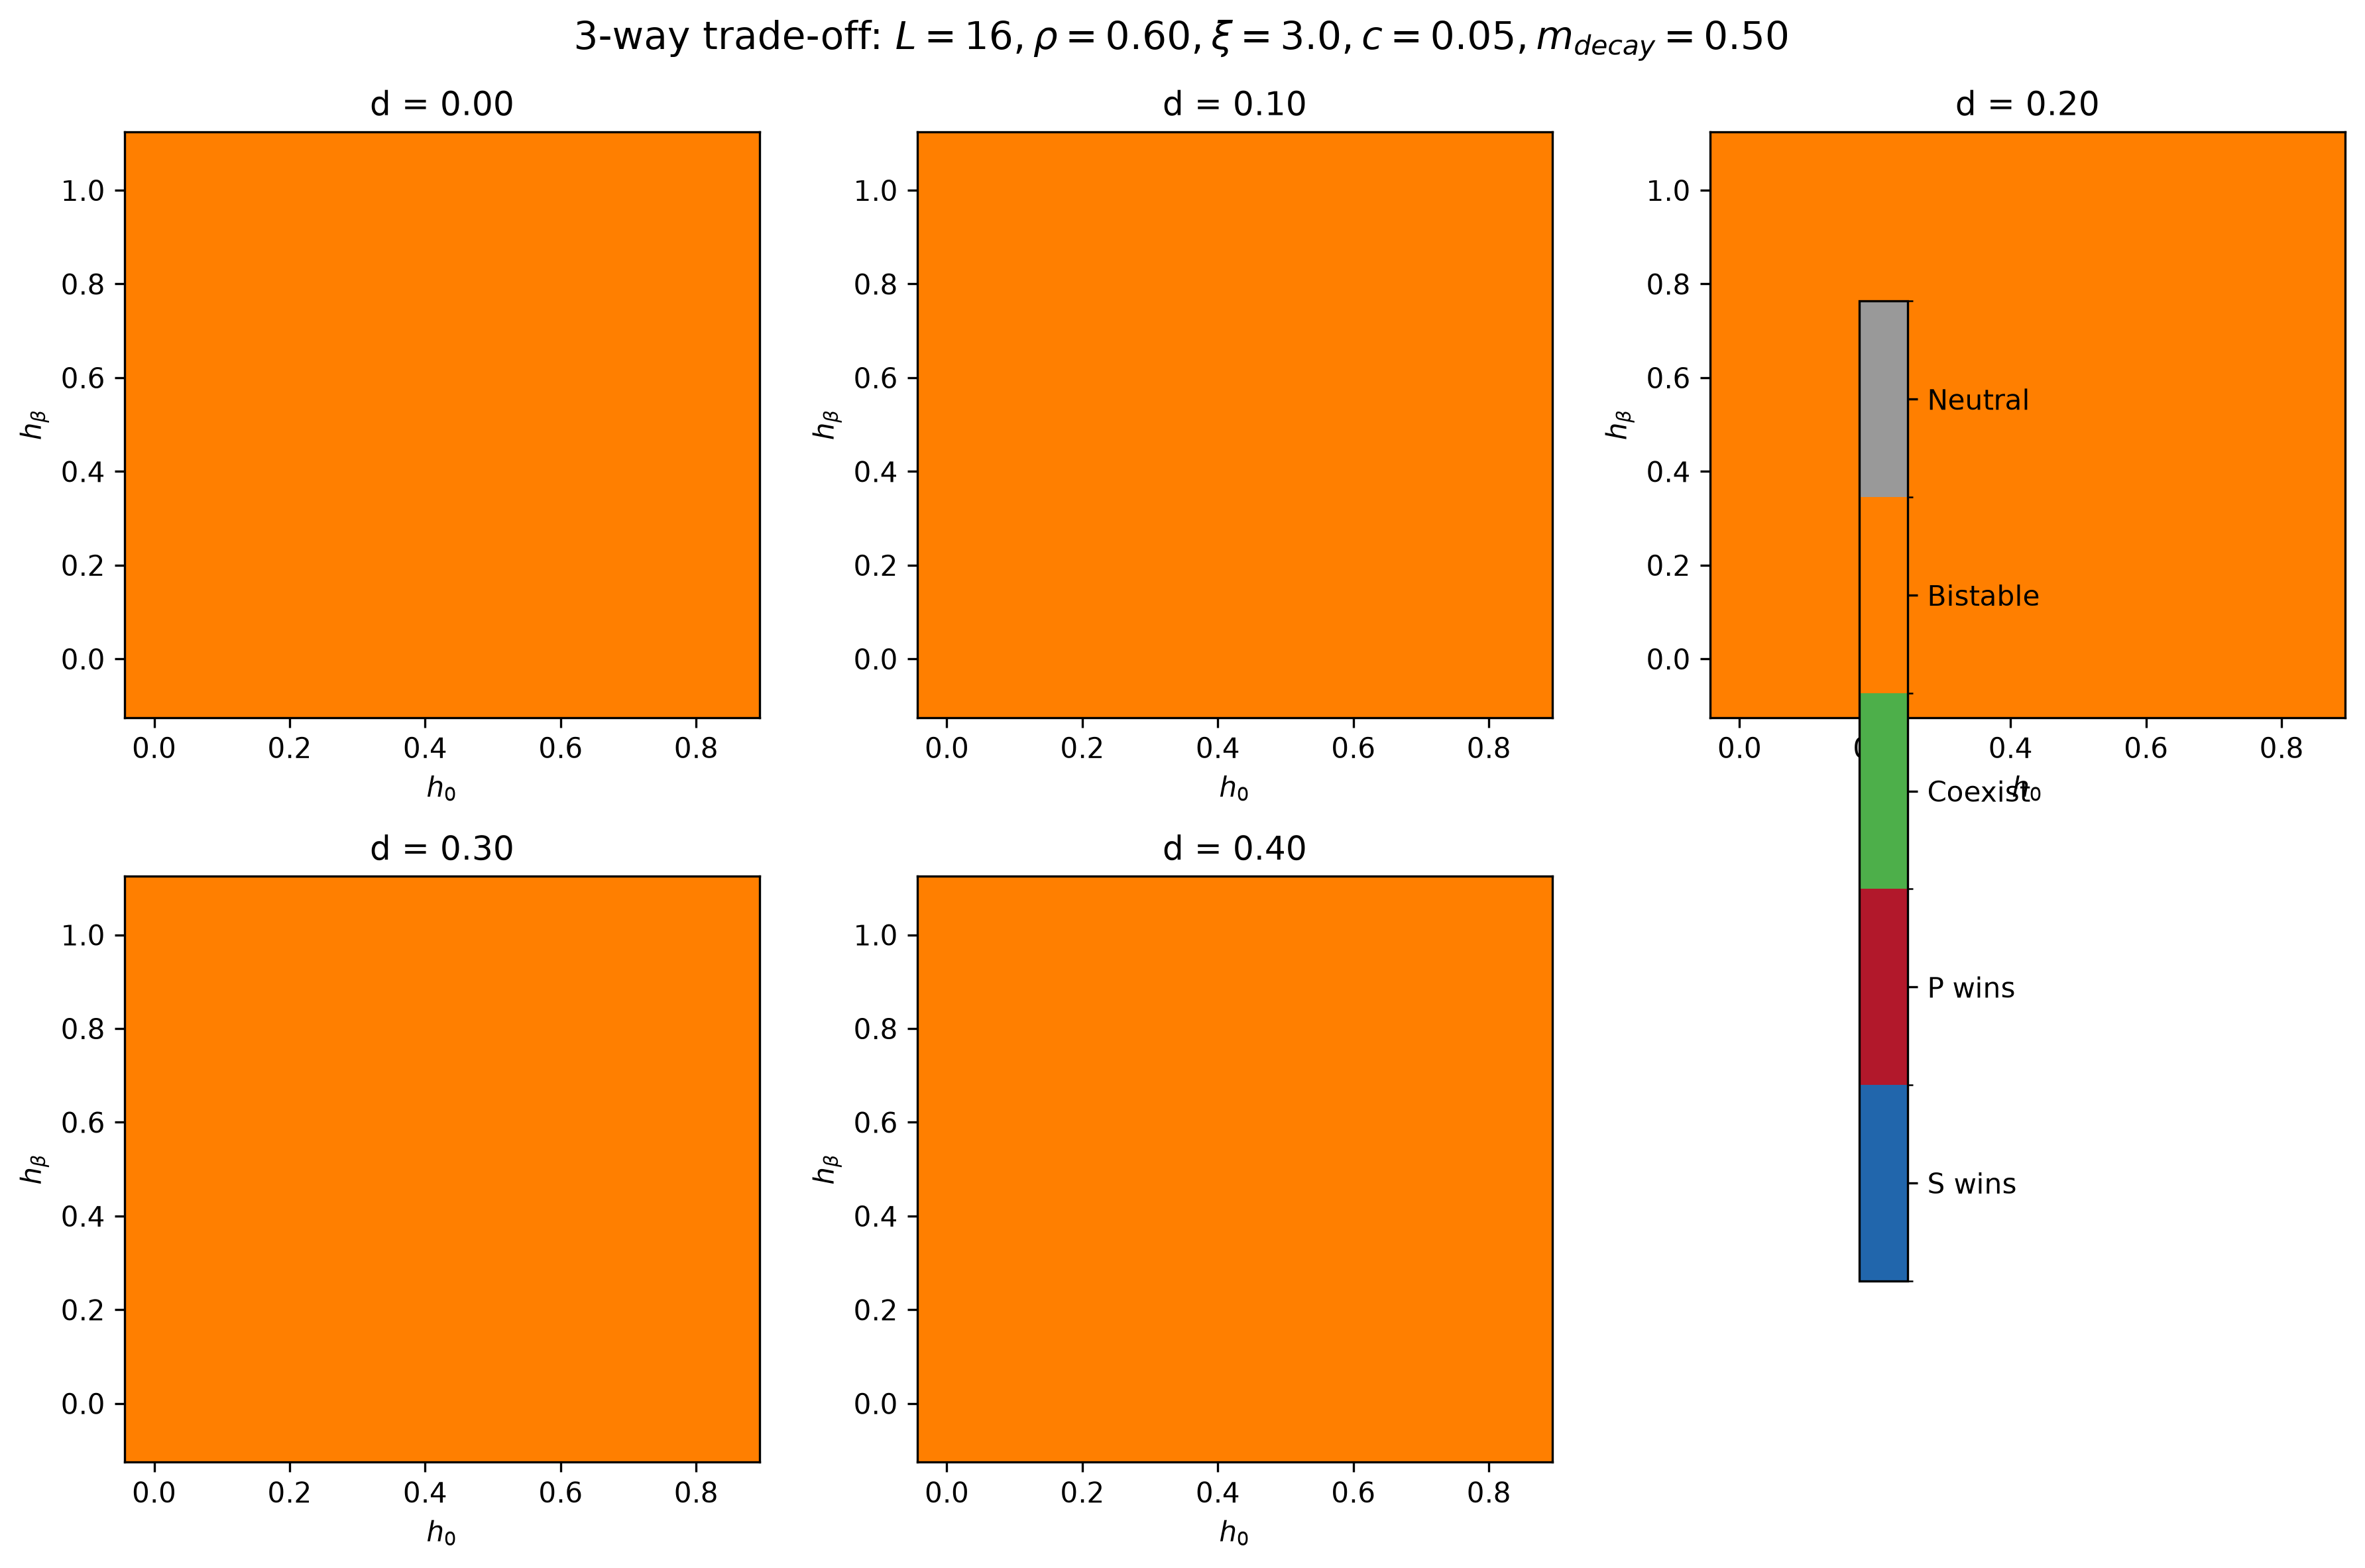

Source code (Python):
#!/usr/bin/env python3
"""
plastic_dormancy_metapopulation_phase2.py — Spatial metapopulation extension
with dispersal (d) and transgenerational epigenetic memory (m).

Authors: Kimi Code (Theoretical Ecology) & GLM 5.2 (Nonlinear Resonance Dynamics)

Phase II model summary:
  - L x L lattice of coupled habitat patches (periodic boundaries).
  - Local environment: two-state Markov chain with autocorrelation rho,
    spatially correlated across patches with correlation length xi.
  - S strategy: fixed dormancy fraction h0.
  - P strategy: h_P(m) = h0 + h_beta * m, where m is a local inherited
    epigenetic memory of recent environmental cues, plus sensing cost c.
  - Dispersal rate d: fraction of non-dormant adults that move to nearest
    neighbor patches each generation.
  - Measure: long-term coexistence outcome via lattice simulation; produce
    a 3-way trade-off phase diagram over (d, h0, h_beta).
"""
import os, time, json
import numpy as np
import matplotlib
matplotlib.use('Agg')
import matplotlib.pyplot as plt
from scipy.ndimage import gaussian_filter

# ---------------- Environment on lattice ----------------

def generate_spatial_environment(L, T, rho, xi, rng):
    """
    Generate T frames of environment on LxL lattice.
    Each frame has spatial correlation length xi (in lattice units) and
    temporal autocorrelation rho. Returns array of shape (T, L, L) with 0/1.
    """
    # Start from uncorrelated spatial field
    frames = np.empty((T, L, L), dtype=np.float64)
    # Base spatial field: smooth Gaussian random field
    white = rng.standard_normal((T, L, L))
    # Apply spatial smoothing per frame
    sigma = max(xi / 2.0, 0.5)
    for t in range(T):
        frames[t] = gaussian_filter(white[t], sigma=sigma, mode='wrap')
    # Introduce temporal autocorrelation via AR(1) mixing
    # First frame stays; subsequent frames mix with previous
    if T > 1:
        for t in range(1, T):
            frames[t] = rho * frames[t-1] + np.sqrt(1.0 - rho**2) * frames[t]
    # Threshold at zero to get binary environments
    env = (frames > 0).astype(np.int32)
    return env

def compute_maladaptation(env):
    """Returns m_t(x,y) = |E_t - E_{t-1}| for t>=1. First frame zero."""
    T, L, L2 = env.shape
    m = np.zeros_like(env, dtype=np.float64)
    m[1:] = np.abs(env[1:] - env[:-1])
    return m

# ---------------- Local life cycle ----------------

def local_dormancy_S(h0):
    return h0

def local_dormancy_P(m, h0, h_beta, h_beta_max):
    alpha = np.clip(h_beta / h_beta_max, 0.0, 1.0)
    return np.clip(h0 + alpha * m, 0.0, 1.0 - 1e-12)

def local_fitness(m, w_match, w_mismatch):
    return np.where(m == 0, w_match, w_mismatch)

# ---------------- Spatial dispersal ----------------

def dispersal_step(pop, d):
    """
    Diffuse fraction d of the population to the four nearest neighbors
    on an LxL lattice with periodic boundary conditions.
    """
    if d <= 0:
        return pop
    # Stays + neighbors
    stay = (1.0 - d) * pop
    north = np.roll(pop, 1, axis=0)
    south = np.roll(pop, -1, axis=0)
    east = np.roll(pop, 1, axis=1)
    west = np.roll(pop, -1, axis=1)
    return stay + (d / 4.0) * (north + south + east + west)

# ---------------- Simulation ----------------

def simulate_metapopulation(L, T, rho, xi, d, h0, h_beta, params,
                            init_S=None, init_P=None, seed=12345,
                            track_timeseries=False):
    """
    Simulate S and P on LxL lattice for T generations.
    Returns dict with final densities and optionally time series.
    """
    rng = np.random.default_rng(seed)
    env = generate_spatial_environment(L, T + params.get('burnin', 200), rho, xi, rng)
    m = compute_maladaptation(env)
    s = params['s']
    gamma = params['gamma']
    w_match = params['w_match']
    w_mismatch = params['w_mismatch']
    c = params['c']
    h_beta_max = params['h_beta_max']
    mem_decay = params.get('memory_decay', 0.5)
    burnin = params.get('burnin', 200)

    if init_S is None:
        S = np.full((L, L), 0.5)
    else:
        S = init_S.copy()
    if init_P is None:
        P = np.full((L, L), 0.5)
    else:
        P = init_P.copy()

    # Epigenetic memory field for P: inherited average of maternal cue
    M = np.zeros((L, L), dtype=np.float64)

    if track_timeseries:
        s_hist = []
        p_hist = []

    for t in range(T + burnin):
        env_t = env[t]
        m_t = m[t].astype(np.float64)
        W = local_fitness(m_t, w_match, w_mismatch)
        # Plastic pays cost
        W_P = W * (1.0 - c)

        hS = local_dormancy_S(h0)
        hP = local_dormancy_P(m_t, h0, h_beta, h_beta_max)

        # Dormant seed bank reservoirs
        D_S = hS * W * S
        D_P = hP * W_P * P

        # Survivors stay; nondormant reproduce/disperse
        S_new = (1.0 - hS) * W * S + (1.0 - gamma) * s * D_S
        P_new = (1.0 - hP) * W_P * P + (1.0 - gamma) * s * D_P

        # Dispersal among non-dormant, surviving adults
        if d > 0:
            S_new = dispersal_step(S_new, d)
            P_new = dispersal_step(P_new, d)

        # Update memory: inherited maternal cue m_t with decay
        M = (1.0 - mem_decay) * M + mem_decay * m_t

        S = S_new
        P = P_new

        if track_timeseries and t >= burnin:
            s_hist.append(float(S.mean()))
            p_hist.append(float(P.mean()))

    out = {
        'S_final': float(S.mean()),
        'P_final': float(P.mean()),
        'total_final': float(S.mean() + P.mean()),
        'S_map': S,
        'P_map': P,
    }
    if track_timeseries:
        out['S_timeseries'] = np.array(s_hist)
        out['P_timeseries'] = np.array(p_hist)
    return out

# ---------------- Phase classification ----------------

def classify_outcome(S_final, P_final, eps=1e-3):
    """
    Classify long-term outcome:
      0: S wins (P extinct)
      1: P wins (S extinct)
      2: Coexistence
      3: Bistability/mutual exclusion (both low)
      4: Neutral (both roughly equal, but total low)
    """
    if S_final > eps and P_final < eps:
        return 0
    if P_final > eps and S_final < eps:
        return 1
    if S_final > eps and P_final > eps:
        return 2
    if S_final < eps and P_final < eps:
        return 3
    return 4

# ---------------- Invasion assays ----------------

def invasion_assay(L, T, rho, xi, d, h0, h_beta, params, seed=12345):
    """
    Run two simulations: P invading S resident, and S invading P resident.
    Returns dict with final densities and phase code.
    """
    # P invades S resident (S initialized near carrying capacity, P as rare mutant)
    init_S = np.full((L, L), 1.0)
    init_P = np.full((L, L), 0.01)
    res_PS = simulate_metapopulation(L, T, rho, xi, d, h0, h_beta, params,
                                     init_S=init_S, init_P=init_P, seed=seed)

    # S invades P resident
    init_S2 = np.full((L, L), 0.01)
    init_P2 = np.full((L, L), 1.0)
    res_SP = simulate_metapopulation(L, T, rho, xi, d, h0, h_beta, params,
                                     init_S=init_S2, init_P=init_P2, seed=seed + 100000)

    phase = classify_invasion_pair(res_PS['P_final'], res_SP['S_final'])
    return {
        'P_invades': res_PS['P_final'] > 1e-3,
        'S_invades': res_SP['S_final'] > 1e-3,
        'P_final_PS': res_PS['P_final'],
        'S_final_PS': res_PS['S_final'],
        'S_final_SP': res_SP['S_final'],
        'P_final_SP': res_SP['P_final'],
        'phase': phase,
    }

def classify_invasion_pair(P_invader_final, S_invader_final, eps=1e-3):
    """
    From two invasion simulations:
      0: only S can invade P (S wins)
      1: only P can invade S (P wins)
      2: both invade (coexistence)
      3: neither invades from rare (bistability / priority effects)
      4: neutral / unresolved
    """
    P_inv = P_invader_final > eps
    S_inv = S_invader_final > eps
    if S_inv and not P_inv:
        return 0
    if P_inv and not S_inv:
        return 1
    if P_inv and S_inv:
        return 2
    if not P_inv and not S_inv:
        return 3
    return 4

# ---------------- 3-way sweep ----------------

def run_3way_sweep(params, L=24, T=800, n_d=9, n_h0=9, n_beta=9,
                   out_png='plastic_dormancy_metapopulation_phase2.png',
                   out_json='plastic_dormancy_metapopulation_metrics.json'):
    """
    Sweep dispersal d, bet-hedging h0, plasticity slope h_beta.
    Fixed rho and xi and c from params. Output a 2D slice montage or
    3D phase volume summary.
    """
    d_vals = np.linspace(0.0, 0.4, n_d)
    h0_vals = np.linspace(0.05, 0.8, n_h0)
    h_beta_vals = np.linspace(0.0, 1.0, n_beta)

    phase_volume = np.empty((n_d, n_h0, n_beta), dtype=np.int32)
    P_inv_final = np.empty((n_d, n_h0, n_beta), dtype=np.float64)
    S_inv_final = np.empty((n_d, n_h0, n_beta), dtype=np.float64)

    base_seed = 12345
    total = n_d * n_h0 * n_beta
    start = time.time()
    count = 0
    for i, d in enumerate(d_vals):
        for j, h0 in enumerate(h0_vals):
            for k, h_beta in enumerate(h_beta_vals):
                seed = base_seed + i * 10000 + j * 100 + k
                # Use a slightly coarser T for speed; each simulation is cheap
                res = invasion_assay(L, T, params['rho'], params['xi'], d, h0, h_beta,
                                     params, seed=seed)
                phase_volume[i, j, k] = res['phase']
                P_inv_final[i, j, k] = res['P_final_PS']
                S_inv_final[i, j, k] = res['S_final_SP']
                count += 1
                if count % 10 == 0 or count == total:
                    elapsed = time.time() - start
                    print(f"  progress {count}/{total} ({100*count/total:.1f}%) in {elapsed:.1f}s")

    # Save metrics
    metrics = {
        'params': params,
        'd_vals': d_vals.tolist(),
        'h0_vals': h0_vals.tolist(),
        'h_beta_vals': h_beta_vals.tolist(),
        'phase_volume': phase_volume.tolist(),
        'P_inv_final': P_inv_final.tolist(),
        'S_inv_final': S_inv_final.tolist(),
    }
    with open(out_json, 'w') as f:
        json.dump(metrics, f, indent=2)
    print(f"Saved metrics to {out_json}")

    # Plot: for each d, a 2D panel h0 vs h_beta
    fig, axes = plt.subplots(2, (n_d + 1) // 2, figsize=(4 * ((n_d + 1) // 2), 8))
    axes = axes.flatten()
    from matplotlib.colors import ListedColormap, BoundaryNorm
    cmap = ListedColormap(['#2166ac', '#b2182b', '#4daf4a', '#ff7f00', '#999999'])
    bounds = [-0.5, 0.5, 1.5, 2.5, 3.5, 4.5]
    norm = BoundaryNorm(bounds, cmap.N)
    for i, d in enumerate(d_vals):
        ax = axes[i]
        im = ax.pcolormesh(h0_vals, h_beta_vals, phase_volume[i].T,
                           cmap=cmap, norm=norm, shading='auto')
        ax.set_title(f'd = {d:.2f}')
        ax.set_xlabel(r'$h_0$')
        ax.set_ylabel(r'$h_\beta$')
    # Hide extra axes
    for ax in axes[n_d:]:
        ax.axis('off')
    cbar = fig.colorbar(im, ax=axes, ticks=[0,1,2,3,4], shrink=0.8)
    cbar.ax.set_yticklabels(['S wins', 'P wins', 'Coexist', 'Bistable', 'Neutral'])
    fig.suptitle(rf"3-way trade-off: $L={L}, \rho={params['rho']:.2f}, \xi={params['xi']:.1f}, c={params['c']:.2f}, m_{{decay}}={params.get('memory_decay',0.5):.2f}$",
                 fontsize=14)
    fig.tight_layout()
    fig.savefig(out_png, dpi=300, bbox_inches='tight')
    plt.close(fig)
    print(f"Saved figure to {out_png}")
    return metrics


if __name__ == '__main__':
    params = {
        'rho': 0.6,
        'xi': 3.0,
        'c': 0.05,
        's': 0.9,
        'gamma': 0.1,
        'w_match': 1.0,
        'w_mismatch': 0.7,
        'h_beta_max': 1.0,
        'memory_decay': 0.5,
        'burnin': 200,
    }
    # Smoke test: small fast sweep
    run_3way_sweep(params, L=16, T=400, n_d=5, n_h0=5, n_beta=5)
